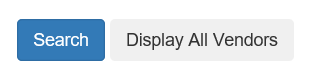
Task: REFramework Implementation of Extracting Vendor Information from these Cities: Koln, Lyon, Torino, Rimini, Brasov
Workflow: ACME_ExtractVendor_DataTable

Step 1: click on the button in window 'ACME System 1 - Vendors - Search'

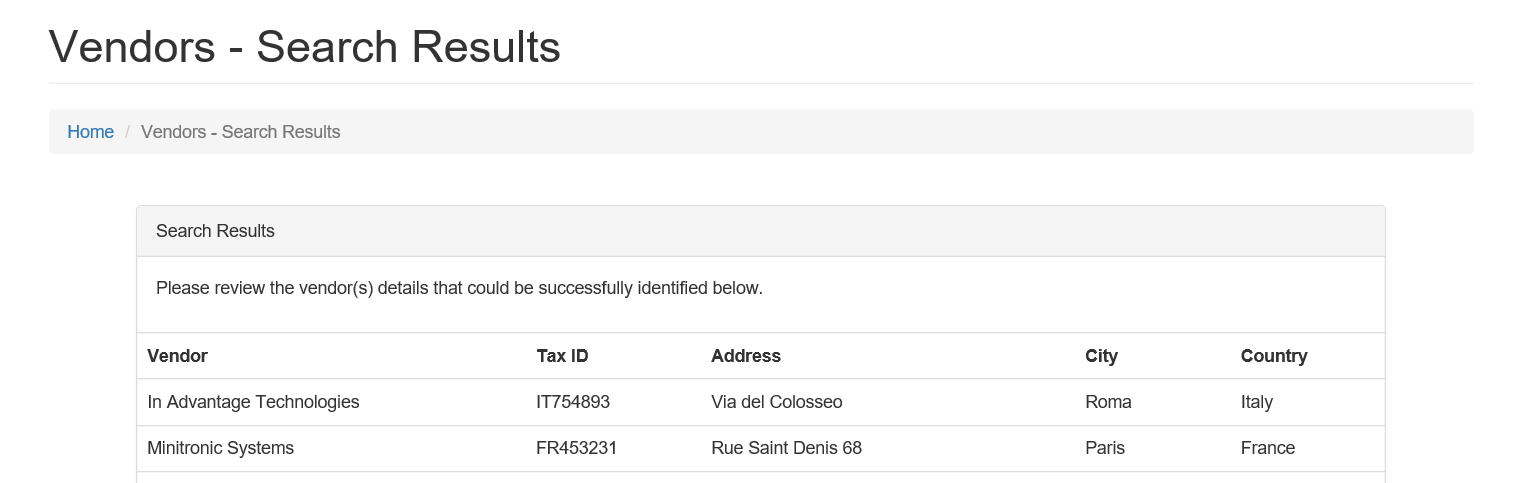
Step 2: Browser Vendors - Search in window 'ACME System 1 - Vendors - Search Results'

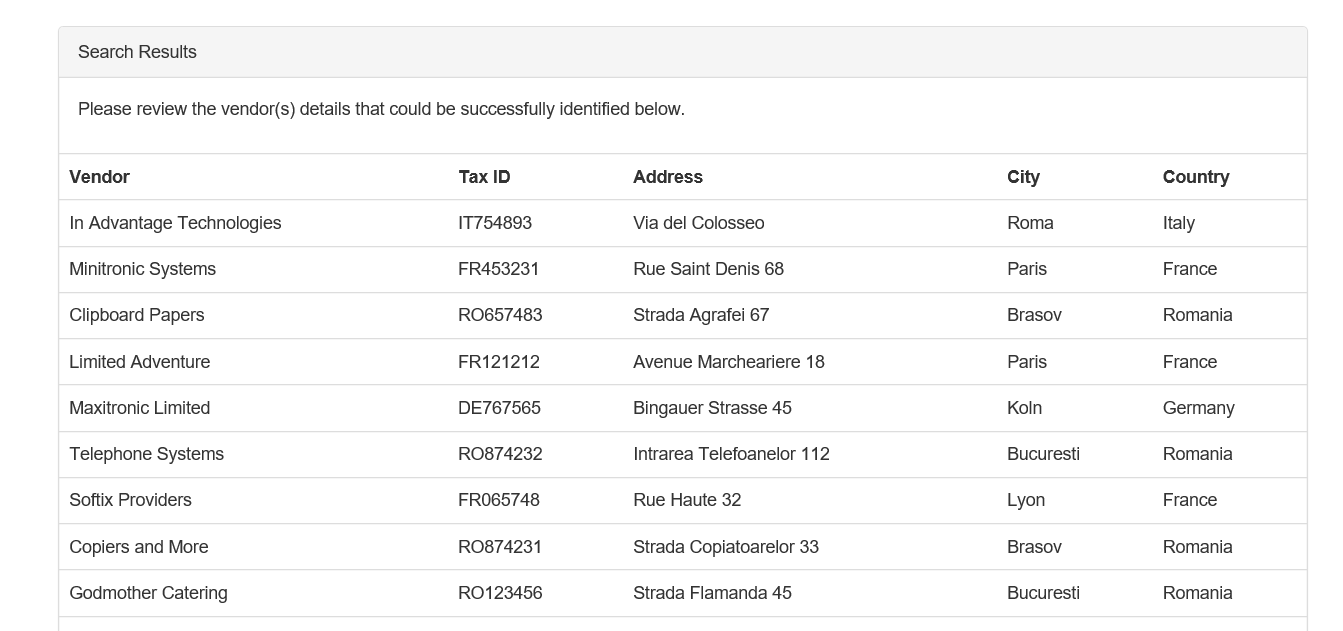
Step 3: get-text from the table